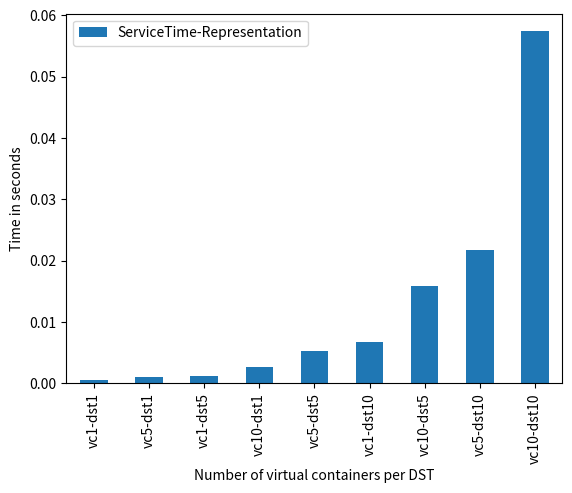

Write the Python code that produced this figure.
from os import error
import numpy as np
import matplotlib.pyplot as plt
from matplotlib import rc
import pandas as pd

#pinkBars = getData
#orangeBars = representation
#blueBars = store 



"""plotdata = pd.DataFrame({
    'ServiceTime-GetData': [0.14144206,0.681561708,1.295197964,2.67427516,6.032924929,13.67263891],
    'ServiceTime-StoreData': [0.067327023,0.212248087,0.463975191,0.947584629,1.821738192,3.84729382],
    'ResponseTime': [0.209470987,0.895479918,1.762124062,3.626260042,7.87044586,17.55722663]
    }, 
    index=['1','5','10','20','50','100']
)"""

"""plotdata = pd.DataFrame({
    'TiempoServicio-ObtenerDatos': [0.14144206,0.681561708,1.295197964,2.67427516,6.032924929,13.67263891],
    'TiempoServicio-AlmacenarDatos': [0.067327023,0.212248087,0.463975191,0.947584629,1.821738192,3.84729382],
    'TiempoRespuesta': [0.209470987,0.895479918,1.762124062,3.626260042,7.87044586,17.55722663]
    }, 
    index=['1','5','10','20','50','100']
)"""

plotdata = pd.DataFrame({
    'ServiceTime-Representation': [0.000463247,0.001055956,0.00113225,0.002645969,0.005290985,0.006728378,0.015782739,0.021732901,0.057381936]
    }, 
    index=["vc1-dst1","vc5-dst1","vc1-dst5","vc10-dst1","vc5-dst5","vc1-dst10","vc10-dst5","vc5-dst10","vc10-dst10"]
)

"""plotdata = pd.DataFrame({
    'TiempoServicio-Representación': [0.000463247,0.001055956,0.00113225,0.002645969,0.005290985,0.006728378,0.015782739,0.021732901,0.057381936]
    }, 
    index=["cv1-scv1","cv5-scv1","cv1-scv5","cv10-scv1","cv5-scv5","cv1-scv10","cv10-scv5","cv5-scv10","cv10-scv10"]
)"""

"""plotdata = pd.DataFrame({
    'ServiceTime-GetData': [0.872714996],
    'ServiceTime-StoreData': [0.334915161],
    'ServiceTime-Representation': [0.002938986],
    'ResponseTime': [1.210872889]
    }, 
    index=["vc3-s2"]
)"""

#data = (1,0,0,0,0,0,0,0,0,0,0,0,0,0,0,0,0,0,0,0,0,0,0,0,1,0,0,0,0,0,0,0,0,0,0,0,1,0,0,0,0,0,0,0,0,0,0,0)

"""data = (0.176,0.176,0.176,0.176,0.176,0.176,0.176,0.176,0.176,0.176,0.176,0.176,0.176,0.176,0.176,0.176,0.176,0.045,0.176,0.176,0.176,0.176,0.176,0.176,0.176,0.176,0.176,0.176,0.045,0.045,0.045,0.045,0.045,0.045,0.045,0.045,0.045,0.176,0.176,0.176,0.045,0.045,0.045,0.045,1.119,1.119,1.119,1.119)"""
"""
ind = np.arange(len(data))  # the x locations for the groups
width = 0.20  # the width of the bars
fig, ax = plt.subplots(figsize=(13,5))
rects1 = ax.bar(ind - width/2, data, width)
#plt.yticks((0,1))
ax.set_xlabel("Requests to DST", fontsize=13)
#ax.set_ylabel('Kilobits received', fontsize=13)
ax.set_xticks(ind)
#x.legend()

fig.tight_layout()"""



"""plotdata.plot(kind="bar")
plt.xlabel("Número de contenedores virtuales por sistema")
plt.ylabel("Tiempo en segundos")"""

plotdata.plot(kind="bar")
plt.xlabel("Number of virtual containers per DST")
plt.ylabel("Time in seconds")

# Show graphic
plt.savefig('plot.pdf',bbox_inches='tight')
#fig = plt.subplots(figsize=(13,5))

#plt.subplots(figsize=(13,5))
#plt.show()
#plt.show()